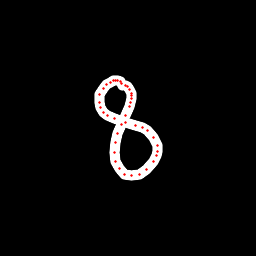

The table this chart was drawn from, first rows:
x, y, hover, eod
122.6, 85.2, 0.0, 0.0
121.3, 83.41, 0.0, 0.0
120.3, 81.72, 0.0, 0.0
117.8, 80.82, 0.0, 0.0
115.4, 80.78, 0.0, 0.0
113.1, 80.97, 0.0, 0.0
110.2, 82.58, 0.0, 0.0
106.6, 84.76, 0.0, 0.0
103.1, 88.96, 0.0, 0.0
99.66, 94.56, 0.0, 0.0
99, 102.4, 0.0, 0.0
100.1, 107.8, 0.0, 0.0
103.2, 112.1, 0.0, 0.0
107.1, 115.1, 0.0, 0.0
114.1, 118.7, 0.0, 0.0
125.5, 122.9, 0.0, 0.0
135.2, 125.6, 0.0, 0.0
142.8, 127.7, 0.0, 0.0
147.5, 130.4, 0.0, 0.0
153.7, 137.7, 0.0, 0.0
157, 145.3, 0.0, 0.0
157.7, 151.1, 0.0, 0.0
156.8, 155.6, 0.0, 0.0
153.9, 161.3, 0.0, 0.0
146.7, 169.4, 0.0, 0.0
139.2, 174.5, 0.0, 0.0
131.2, 175.7, 0.0, 0.0
124.7, 174.5, 0.0, 0.0
119.8, 168.8, 0.0, 0.0
115.8, 161.7, 0.0, 0.0
114.4, 152.3, 0.0, 0.0
115.2, 142.7, 0.0, 0.0
117.9, 133, 0.0, 0.0
121.2, 124.2, 0.0, 0.0
125.4, 115.1, 0.0, 0.0
129.1, 106.6, 0.0, 0.0
130.8, 102.4, 0.0, 0.0
131.8, 98.9, 0.0, 0.0
131.6, 95.6, 0.0, 0.0
131.2, 93.23, 0.0, 0.0
129.6, 89.71, 0.0, 0.0
127.6, 86.72, 0.0, 0.0
125.6, 85.22, 0.0, 1.0
